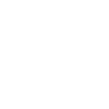
t = 0.00 s
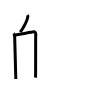
t = 3.00 s
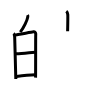
t = 6.00 s
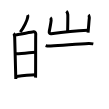
t = 9.00 s
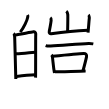
t = 12.00 s
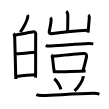
t = 15.00 s

The animated SVG that drew these frames (rendered in a browser with its animation timeline set to each time). Animation: 15 SMIL elements (animate=15); one cycle of 15.00 s.

<svg width="109px" height="109px" viewBox="0 0 px 109px" xmlns="http://www.w3.org/2000/svg" xmlns:xlink="http://www.w3.org/1999/xlink" xml:space="preserve" version="1.1"  baseProfile="full">
<path d="M27.51,15c0.31,0.62,0.35,1.38,0.28,1.93c-0.43,3.2-4.15,10.87-7.53,15.17" style="fill:none;stroke:black;stroke-width:3;opacity:0">
  <animate attributeType="CSS" attributeName="opacity" from="0" to="1" begin="0s" dur="1s" repeatCount="Indefinite" fill="freeze" />
</path>
<path d="M13.5,33.47c1,0.78,1.2,2.68,1.2,4.18c0,1.5,0.97,33.98,1.11,41.35" style="fill:none;stroke:black;stroke-width:3;opacity:0">
  <animate attributeType="CSS" attributeName="opacity" from="0" to="1" begin="1s" dur="1s" repeatCount="Indefinite" fill="freeze" />
</path>
<path d="M14.9,35.11c1.96-0.19,16.74-3.04,18.53-3.26c1.49-0.19,2.45,1.25,2.33,2.36c-0.23,2.25-0.01,31.44-0.2,43.4" style="fill:none;stroke:black;stroke-width:3;opacity:0">
  <animate attributeType="CSS" attributeName="opacity" from="0" to="1" begin="2s" dur="1s" repeatCount="Indefinite" fill="freeze" />
</path>
<path d="M15.62,53.86c2.65,0,16.88-1.51,19.87-1.51" style="fill:none;stroke:black;stroke-width:3;opacity:0">
  <animate attributeType="CSS" attributeName="opacity" from="0" to="1" begin="3s" dur="1s" repeatCount="Indefinite" fill="freeze" />
</path>
<path d="M16.38,76.44c5.59-0.69,12.65-1.44,19.14-1.64" style="fill:none;stroke:black;stroke-width:3;opacity:0">
  <animate attributeType="CSS" attributeName="opacity" from="0" to="1" begin="4s" dur="1s" repeatCount="Indefinite" fill="freeze" />
</path>
<path d="M66.27,11.25c0.45,0.34,1.42,2.57,1.5,3.25c0.09,0.69-0.06,12.55-0.15,16.84" style="fill:none;stroke:black;stroke-width:3;opacity:0">
  <animate attributeType="CSS" attributeName="opacity" from="0" to="1" begin="5s" dur="1s" repeatCount="Indefinite" fill="freeze" />
</path>
<path d="M50.23,17.8c0.45,0.34,0.97,1.8,0.91,2.49c-0.3,3.06-0.67,4.9-1.89,11.13c-0.3,1.53,0.76,2.54,1.9,2.37c10.11-1.54,30.96-3.4,36.64-3.59" style="fill:none;stroke:black;stroke-width:3;opacity:0">
  <animate attributeType="CSS" attributeName="opacity" from="0" to="1" begin="6s" dur="1s" repeatCount="Indefinite" fill="freeze" />
</path>
<path d="M88.39,14.89c0.45,0.34,0.98,2.56,0.91,3.25c-0.45,4.21-0.51,6.68-1.26,14.53" style="fill:none;stroke:black;stroke-width:3;opacity:0">
  <animate attributeType="CSS" attributeName="opacity" from="0" to="1" begin="7s" dur="1s" repeatCount="Indefinite" fill="freeze" />
</path>
<path d="M45.64,45.57c1.32,0.46,3.74,0.52,5.06,0.46c11.8-0.52,27.55-2.27,37.97-2.55c2.2-0.06,3.52,0.22,4.62,0.44" style="fill:none;stroke:black;stroke-width:3;opacity:0">
  <animate attributeType="CSS" attributeName="opacity" from="0" to="1" begin="8s" dur="1s" repeatCount="Indefinite" fill="freeze" />
</path>
<path d="M51.39,54.78c0.4,0.34,0.92,1.59,0.99,2.04c0.55,3.22,0.87,9.85,2.1,16.26" style="fill:none;stroke:black;stroke-width:3;opacity:0">
  <animate attributeType="CSS" attributeName="opacity" from="0" to="1" begin="9s" dur="1s" repeatCount="Indefinite" fill="freeze" />
</path>
<path d="M52.66,56.34c7.07-0.74,26.19-2.71,31.01-2.82c2-0.05,3.34,0.97,2.89,3.12c-0.8,3.87-2.1,8.86-3.63,14.36" style="fill:none;stroke:black;stroke-width:3;opacity:0">
  <animate attributeType="CSS" attributeName="opacity" from="0" to="1" begin="10s" dur="1s" repeatCount="Indefinite" fill="freeze" />
</path>
<path d="M54.81,71.86c4.53,0,24.56-0.84,30.82-0.94" style="fill:none;stroke:black;stroke-width:3;opacity:0">
  <animate attributeType="CSS" attributeName="opacity" from="0" to="1" begin="11s" dur="1s" repeatCount="Indefinite" fill="freeze" />
</path>
<path d="M54.27,78.72c2.34,1.88,6.05,7.75,6.63,10.68" style="fill:none;stroke:black;stroke-width:3;opacity:0">
  <animate attributeType="CSS" attributeName="opacity" from="0" to="1" begin="12s" dur="1s" repeatCount="Indefinite" fill="freeze" />
</path>
<path d="M83.17,76.12c0.02,0.35,0.05,0.9-0.05,1.4c-0.59,2.95-3.98,9.41-8.62,13.37" style="fill:none;stroke:black;stroke-width:3;opacity:0">
  <animate attributeType="CSS" attributeName="opacity" from="0" to="1" begin="13s" dur="1s" repeatCount="Indefinite" fill="freeze" />
</path>
<path d="M36.32,94.73c1.7,0.77,4.8,0.83,6.51,0.77c12.05-0.38,31.86-1.64,50.66-2.18c2.83-0.08,4.53,0.37,5.94,0.76" style="fill:none;stroke:black;stroke-width:3;opacity:0">
  <animate attributeType="CSS" attributeName="opacity" from="0" to="1" begin="14s" dur="1s" repeatCount="Indefinite" fill="freeze" />
</path>
</svg>
